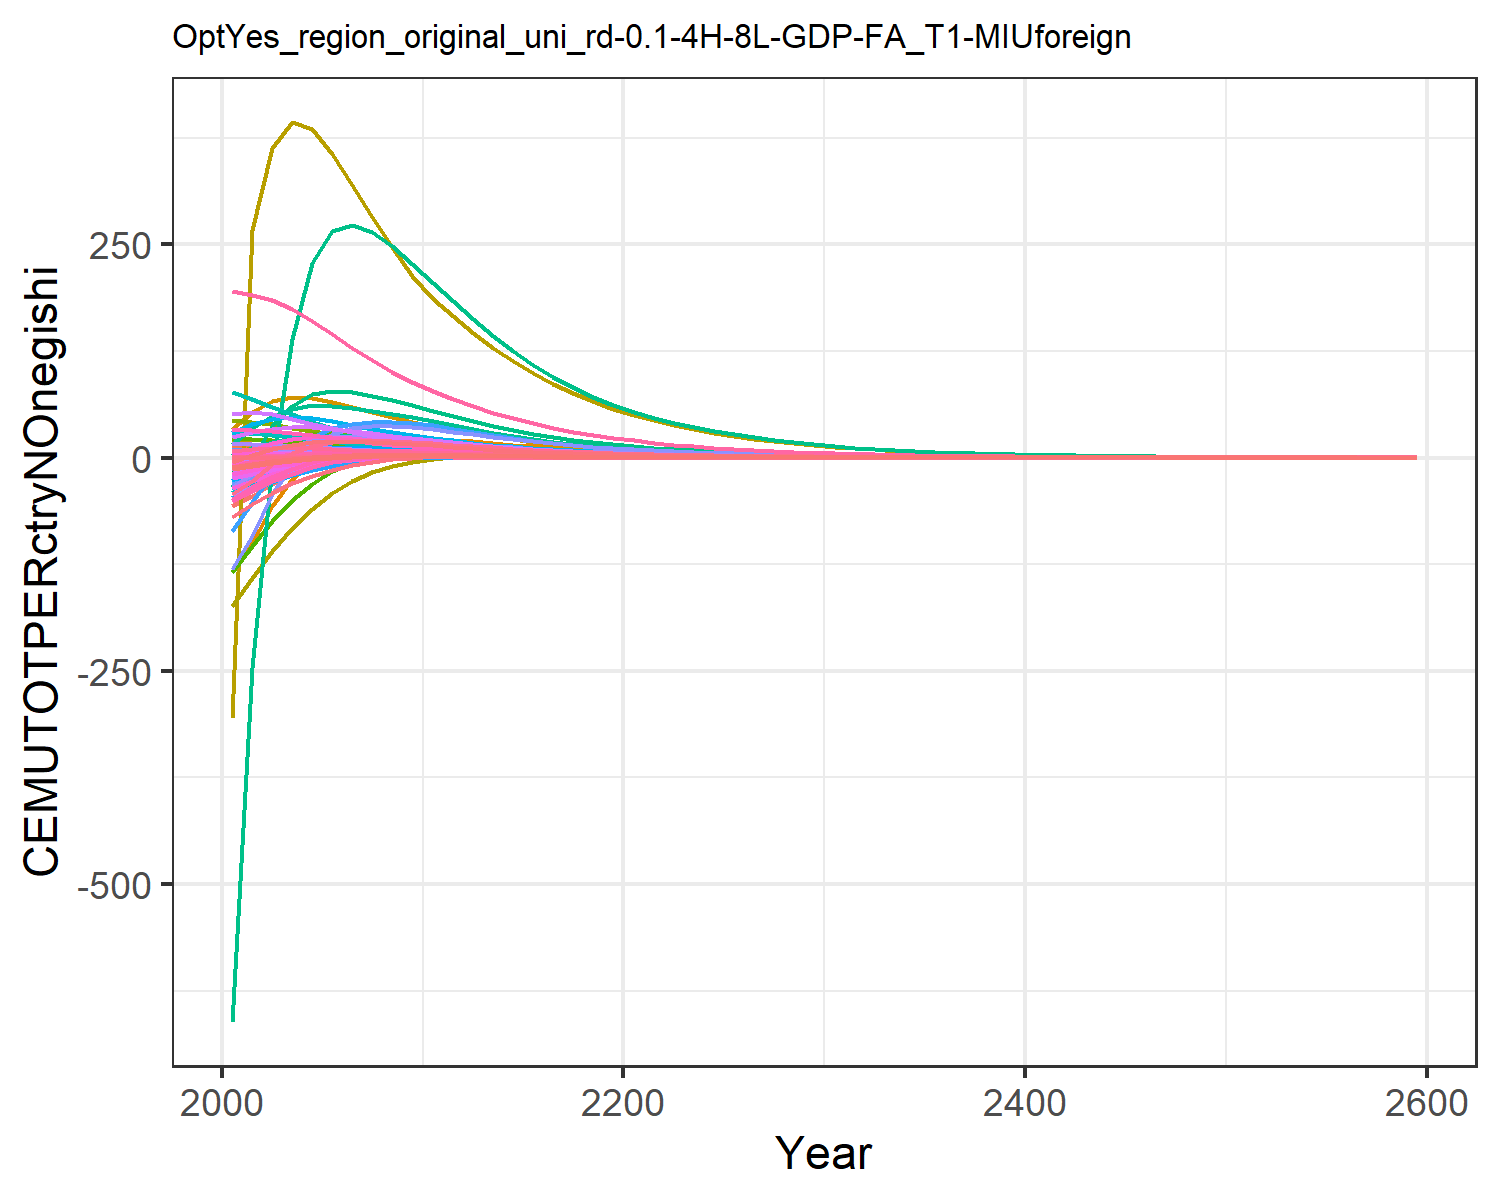

The table this chart was drawn from, first rows:
-56.64533101198248, -11.527927819824948, -0.10188530543972622, 8.219806058788691, 11.310981787620154, -0.4791963722140276, 14.60531749014489, 4.737612399027298, 0.7790737848408569, -25.98120931944796, 5.957578035955568, -12.349668451678651, -24.664045136402542, -134.73008837400977, 0.986489664210945, 1.0106275540501448, 0.14148861466545692, -0.03327274684770918, 1.0186405502023355, -0.0363033505651389, -1.7489136612293386, 33.28723086522205, 0.06187077099551613, 0.19127956882291264
-45.32, -6.36, 0.1525, 9.723, 14.86, -0.1305, 14.33, 4.456, 1.39, -21.25, 5.621, -9.369, -19.09, -100.3, 1.327, 1.279, 0.1639, 0.2444, 1.549, 0.01908, 0.03432, 53.81, 0.08705, 0.2101
-30.52, -1.607, 0.3765, 10.63, 16.78, 0.1766, 13.75, 4.151, 1.928, -16.58, 5.256, -6.512, -13.72, -56.28, 1.626, 1.453, 0.1734, 0.4888, 2.015, 0.05664, 1.267, 66.02, 0.1013, 0.2277
-19.66, 1.984, 0.4747, 10.94, 17.24, 0.333, 12.73, 3.759, 2.097, -12.72, 4.77, -4.232, -9.404, -25.21, 1.685, 1.532, 0.1716, 0.5909, 2.14, 0.07803, 1.996, 70.83, 0.1057, 0.2311
-11.7, 4.673, 0.5017, 10.8, 16.64, 0.4009, 11.42, 3.341, 2.069, -9.448, 4.249, -2.381, -5.862, -3.686, 1.62, 1.539, 0.1617, 0.6134, 2.085, 0.08749, 2.353, 70.22, 0.1031, 0.224
-6.052, 6.228, 0.4864, 10.15, 15.29, 0.4148, 9.955, 2.908, 1.928, -6.641, 3.703, -0.9729, -3.089, 9.924, 1.484, 1.464, 0.1459, 0.5887, 1.927, 0.08799, 2.428, 65.64, 0.09538, 0.2061
-2.347, 6.846, 0.451, 9.303, 13.71, 0.3998, 8.537, 2.499, 1.741, -4.516, 3.186, -0.03938, -1.183, 17.52, 1.325, 1.355, 0.1292, 0.5422, 1.73, 0.08393, 2.353, 59.63, 0.08597, 0.1843
-0.009378, 7.033, 0.407, 8.486, 12.17, 0.3702, 7.298, 2.14, 1.543, -3.016, 2.731, 0.5604, 0.07496, 21.44, 1.165, 1.245, 0.1136, 0.4872, 1.528, 0.07792, 2.208, 53.45, 0.07663, 0.1637
1.428, 6.95, 0.3608, 7.712, 10.73, 0.3341, 6.223, 1.828, 1.35, -1.953, 2.335, 0.9346, 0.8923, 23.03, 1.013, 1.139, 0.09938, 0.4305, 1.332, 0.07104, 2.028, 47.47, 0.06775, 0.1447
2.288, 6.728, 0.3154, 6.997, 9.404, 0.2958, 5.292, 1.557, 1.168, -1.165, 1.991, 1.174, 1.442, 23.23, 0.8726, 1.039, 0.08657, 0.3753, 1.15, 0.06394, 1.835, 41.86, 0.05953, 0.1276
2.71, 6.216, 0.2778, 6.193, 8.219, 0.2632, 4.564, 1.344, 1.021, -0.5949, 1.718, 1.264, 1.718, 22.28, 0.7599, 0.9236, 0.07527, 0.33, 1.004, 0.0571, 1.646, 36.77, 0.05214, 0.1111
2.887, 5.506, 0.2473, 5.338, 7.156, 0.2361, 3.99, 1.173, 0.903, -0.2133, 1.502, 1.236, 1.772, 20.78, 0.67, 0.7988, 0.06528, 0.2932, 0.8861, 0.05053, 1.461, 32.14, 0.04548, 0.09583
2.845, 4.829, 0.2195, 4.604, 6.23, 0.2111, 3.493, 1.026, 0.7972, 0.0238, 1.313, 1.163, 1.724, 18.91, 0.5898, 0.6914, 0.05662, 0.26, 0.7811, 0.0447, 1.296, 28.09, 0.03966, 0.08244
2.71, 4.208, 0.1939, 3.964, 5.409, 0.1874, 3.052, 0.8953, 0.7008, 0.1677, 1.147, 1.068, 1.62, 17.01, 0.5173, 0.5969, 0.04899, 0.2293, 0.6858, 0.03931, 1.142, 24.47, 0.03448, 0.07083
2.522, 3.647, 0.1706, 3.408, 4.685, 0.1657, 2.664, 0.7806, 0.6143, 0.2495, 1, 0.9648, 1.488, 15.16, 0.4526, 0.5145, 0.04233, 0.2016, 0.6005, 0.03443, 1.002, 21.25, 0.02991, 0.06079
2.31, 3.149, 0.1497, 2.928, 4.053, 0.1459, 2.324, 0.68, 0.5373, 0.2902, 0.8718, 0.8609, 1.345, 13.43, 0.3952, 0.4429, 0.03652, 0.1767, 0.5247, 0.03005, 0.8763, 18.42, 0.02589, 0.05214
2.088, 2.71, 0.131, 2.513, 3.5, 0.1282, 2.025, 0.592, 0.469, 0.3037, 0.7593, 0.761, 1.2, 11.82, 0.3445, 0.3809, 0.03148, 0.1546, 0.4577, 0.02617, 0.764, 15.95, 0.02239, 0.04468
1.87, 2.325, 0.1145, 2.155, 3.02, 0.1123, 1.764, 0.5151, 0.4088, 0.3, 0.6608, 0.6677, 1.062, 10.36, 0.2998, 0.3273, 0.02712, 0.135, 0.3986, 0.02273, 0.6645, 13.78, 0.01933, 0.03827
1.662, 1.991, 0.09985, 1.848, 2.603, 0.09817, 1.536, 0.448, 0.3558, 0.2857, 0.5749, 0.5825, 0.9323, 9.042, 0.2607, 0.281, 0.02334, 0.1177, 0.3468, 0.01972, 0.5769, 11.9, 0.01668, 0.03276
1.469, 1.701, 0.08697, 1.583, 2.242, 0.08569, 1.337, 0.3895, 0.3093, 0.2656, 0.4999, 0.5058, 0.8139, 7.869, 0.2264, 0.2411, 0.02007, 0.1024, 0.3013, 0.01708, 0.5001, 10.26, 0.01437, 0.02804
1.301, 1.463, 0.07587, 1.366, 1.943, 0.07489, 1.164, 0.3388, 0.2694, 0.2441, 0.435, 0.4409, 0.7127, 6.882, 0.197, 0.2082, 0.01737, 0.08932, 0.2623, 0.01487, 0.4357, 8.903, 0.01246, 0.02416
1.156, 1.267, 0.06629, 1.187, 1.693, 0.06555, 1.013, 0.2949, 0.2351, 0.2231, 0.3787, 0.3862, 0.6267, 6.051, 0.1718, 0.1812, 0.01512, 0.07802, 0.2288, 0.01301, 0.3816, 7.768, 0.01086, 0.02098
1.025, 1.107, 0.05788, 1.031, 1.475, 0.05732, 0.8815, 0.2566, 0.205, 0.204, 0.3296, 0.3408, 0.5548, 5.314, 0.1497, 0.1576, 0.01316, 0.0681, 0.1994, 0.01138, 0.334, 6.775, 0.009471, 0.01821
0.9063, 0.967, 0.05051, 0.8957, 1.285, 0.05009, 0.767, 0.2233, 0.1786, 0.1853, 0.2868, 0.3003, 0.4903, 4.66, 0.1304, 0.137, 0.01145, 0.0594, 0.1737, 0.009949, 0.2921, 5.907, 0.008253, 0.0158
0.7998, 0.8439, 0.04405, 0.7778, 1.119, 0.04373, 0.6672, 0.1942, 0.1556, 0.1675, 0.2495, 0.2643, 0.4325, 4.082, 0.1135, 0.1191, 0.009963, 0.05179, 0.1513, 0.008691, 0.2553, 5.147, 0.007188, 0.01371
0.7045, 0.736, 0.03839, 0.6753, 0.9739, 0.03816, 0.5802, 0.1689, 0.1355, 0.1507, 0.217, 0.2322, 0.3809, 3.572, 0.09879, 0.1035, 0.008665, 0.04513, 0.1317, 0.007588, 0.223, 4.484, 0.006259, 0.0119
0.6197, 0.6415, 0.03345, 0.5863, 0.8475, 0.03329, 0.5045, 0.1469, 0.1179, 0.1351, 0.1887, 0.2038, 0.335, 3.123, 0.08595, 0.08988, 0.007534, 0.03931, 0.1146, 0.006622, 0.1947, 3.905, 0.005448, 0.01032
0.5444, 0.559, 0.02913, 0.5089, 0.7373, 0.02902, 0.4386, 0.1277, 0.1026, 0.1207, 0.1641, 0.1787, 0.2943, 2.728, 0.07475, 0.07808, 0.00655, 0.03423, 0.0997, 0.005777, 0.1699, 3.4, 0.004742, 0.00895
0.4777, 0.4868, 0.02536, 0.4416, 0.6413, 0.02528, 0.3813, 0.111, 0.08928, 0.1075, 0.1427, 0.1565, 0.2583, 2.382, 0.065, 0.06781, 0.005694, 0.02979, 0.0867, 0.005037, 0.1482, 2.959, 0.004126, 0.007762
0.4188, 0.4238, 0.02207, 0.3832, 0.5577, 0.02202, 0.3314, 0.09647, 0.07764, 0.0955, 0.124, 0.137, 0.2264, 2.079, 0.0565, 0.05888, 0.004948, 0.02592, 0.07538, 0.004391, 0.1292, 2.575, 0.003589, 0.006731
0.3659, 0.3679, 0.01915, 0.3317, 0.4835, 0.01913, 0.2872, 0.08358, 0.06733, 0.08447, 0.1075, 0.1195, 0.1978, 1.808, 0.04898, 0.051, 0.004287, 0.02249, 0.06536, 0.003815, 0.1123, 2.234, 0.003112, 0.005822
0.3187, 0.3185, 0.01657, 0.2865, 0.4179, 0.01656, 0.2481, 0.07219, 0.05822, 0.0744, 0.09284, 0.1039, 0.1723, 1.569, 0.04234, 0.04407, 0.003703, 0.01946, 0.0565, 0.003304, 0.09733, 1.931, 0.00269, 0.005023
0.2773, 0.2756, 0.01434, 0.2474, 0.3611, 0.01434, 0.2143, 0.06234, 0.05033, 0.0654, 0.08018, 0.09031, 0.1499, 1.36, 0.03659, 0.03807, 0.003198, 0.01683, 0.04884, 0.002861, 0.08429, 1.67, 0.002325, 0.004333
0.2412, 0.2384, 0.0124, 0.2136, 0.3119, 0.01241, 0.1851, 0.05382, 0.0435, 0.0574, 0.06924, 0.07844, 0.1303, 1.179, 0.03161, 0.03289, 0.002761, 0.01455, 0.0422, 0.002476, 0.07297, 1.443, 0.002009, 0.003738
0.2096, 0.2062, 0.01072, 0.1844, 0.2695, 0.01073, 0.1598, 0.04647, 0.03759, 0.05031, 0.05979, 0.06809, 0.1133, 1.021, 0.02731, 0.02841, 0.002384, 0.01258, 0.03646, 0.002143, 0.06316, 1.247, 0.001736, 0.003224
0.1821, 0.1784, 0.009267, 0.1591, 0.2327, 0.009284, 0.138, 0.04012, 0.03248, 0.04405, 0.05162, 0.05909, 0.09839, 0.8847, 0.02359, 0.02453, 0.002058, 0.01087, 0.0315, 0.001854, 0.05466, 1.078, 0.0015, 0.002781
0.1581, 0.1542, 0.00801, 0.1374, 0.201, 0.008029, 0.1192, 0.03463, 0.02806, 0.03853, 0.04456, 0.05125, 0.08543, 0.7661, 0.02038, 0.02118, 0.001777, 0.009397, 0.02721, 0.001604, 0.04729, 0.9312, 0.001295, 0.002398
0.1372, 0.1333, 0.006923, 0.1186, 0.1736, 0.006943, 0.1029, 0.02989, 0.02424, 0.03367, 0.03847, 0.04444, 0.07414, 0.6632, 0.0176, 0.01829, 0.001534, 0.008121, 0.0235, 0.001387, 0.04091, 0.8044, 0.001119, 0.002068
0.1191, 0.1152, 0.005982, 0.1023, 0.1499, 0.006003, 0.08881, 0.0258, 0.02094, 0.0294, 0.03321, 0.03853, 0.06433, 0.574, 0.0152, 0.01579, 0.001324, 0.007017, 0.0203, 0.001199, 0.03538, 0.6949, 0.0009663, 0.001784
0.1033, 0.09957, 0.005169, 0.0883, 0.1294, 0.005189, 0.07667, 0.02227, 0.01808, 0.02566, 0.02867, 0.03339, 0.05579, 0.4967, 0.01312, 0.01364, 0.001143, 0.006062, 0.01753, 0.001037, 0.0306, 0.6002, 0.0008345, 0.001538
0.08954, 0.08604, 0.004466, 0.0762, 0.1117, 0.004485, 0.06618, 0.01922, 0.01562, 0.02237, 0.02474, 0.02893, 0.04837, 0.4297, 0.01133, 0.01177, 0.000986, 0.005237, 0.01514, 0.0008964, 0.02646, 0.5183, 0.0007206, 0.001327
0.07762, 0.07434, 0.003858, 0.06575, 0.09645, 0.003877, 0.05713, 0.01659, 0.01349, 0.0195, 0.02135, 0.02506, 0.04193, 0.3717, 0.009782, 0.01016, 0.0008509, 0.004524, 0.01307, 0.0007749, 0.02288, 0.4476, 0.0006222, 0.001144
0.06727, 0.06423, 0.003333, 0.05674, 0.08326, 0.00335, 0.04931, 0.01431, 0.01165, 0.01699, 0.01843, 0.0217, 0.03634, 0.3215, 0.008444, 0.008771, 0.0007343, 0.003907, 0.01128, 0.0006697, 0.01978, 0.3865, 0.0005372, 0.0009864
0.05829, 0.05548, 0.002878, 0.04895, 0.07187, 0.002895, 0.04256, 0.01235, 0.01005, 0.01479, 0.01591, 0.01879, 0.03149, 0.278, 0.00729, 0.007571, 0.0006336, 0.003374, 0.009742, 0.0005788, 0.01709, 0.3338, 0.0004637, 0.0008506
0.0505, 0.04793, 0.002486, 0.04224, 0.06203, 0.002501, 0.03673, 0.01066, 0.008681, 0.01287, 0.01373, 0.01627, 0.02728, 0.2404, 0.006292, 0.006535, 0.0005467, 0.002914, 0.00841, 0.0005002, 0.01477, 0.2882, 0.0004003, 0.0007334
0.04374, 0.04139, 0.002147, 0.03644, 0.05354, 0.002161, 0.0317, 0.009198, 0.007494, 0.0112, 0.01184, 0.01408, 0.02362, 0.2078, 0.005431, 0.00564, 0.0004717, 0.002516, 0.00726, 0.0004322, 0.01277, 0.2488, 0.0003456, 0.0006324
0.03788, 0.03575, 0.001854, 0.03144, 0.04621, 0.001867, 0.02736, 0.007936, 0.00647, 0.009741, 0.01022, 0.01218, 0.02046, 0.1797, 0.004688, 0.004867, 0.000407, 0.002173, 0.006266, 0.0003734, 0.01103, 0.2148, 0.0002983, 0.0005452
0.0328, 0.03087, 0.001601, 0.02712, 0.03988, 0.001613, 0.02361, 0.006848, 0.005585, 0.008469, 0.00882, 0.01054, 0.01771, 0.1553, 0.004046, 0.004201, 0.0003512, 0.001876, 0.005409, 0.0003226, 0.009534, 0.1854, 0.0002575, 0.0004701
0.02839, 0.02666, 0.001382, 0.0234, 0.03442, 0.001393, 0.02037, 0.005908, 0.004821, 0.00736, 0.00761, 0.009123, 0.01533, 0.1342, 0.003492, 0.003625, 0.000303, 0.00162, 0.004668, 0.0002787, 0.008238, 0.1601, 0.0002222, 0.0004053
0.02458, 0.02302, 0.001194, 0.02019, 0.0297, 0.001203, 0.01758, 0.005098, 0.004161, 0.006395, 0.006566, 0.007892, 0.01327, 0.116, 0.003013, 0.003128, 0.0002614, 0.001398, 0.004029, 0.0002408, 0.007117, 0.1382, 0.0001918, 0.0003495
0.02127, 0.01988, 0.00103, 0.01741, 0.02563, 0.001039, 0.01517, 0.004398, 0.003591, 0.005555, 0.005666, 0.006827, 0.01149, 0.1002, 0.0026, 0.002699, 0.0002255, 0.001207, 0.003477, 0.000208, 0.006149, 0.1193, 0.0001655, 0.0003013
0.01841, 0.01716, 0.0008896, 0.01502, 0.02212, 0.0008973, 0.01309, 0.003794, 0.0031, 0.004824, 0.004888, 0.005905, 0.009939, 0.08663, 0.002244, 0.002329, 0.0001945, 0.001042, 0.003001, 0.0001796, 0.005312, 0.1029, 0.0001429, 0.0002598
0.01593, 0.01482, 0.000768, 0.01296, 0.01908, 0.0007748, 0.01129, 0.003273, 0.002675, 0.004188, 0.004217, 0.005107, 0.0086, 0.07485, 0.001936, 0.00201, 0.0001678, 0.0008997, 0.00259, 0.0001551, 0.004588, 0.08885, 0.0001233, 0.000224
0.01378, 0.01279, 0.000663, 0.01118, 0.01647, 0.0006691, 0.009745, 0.002824, 0.002309, 0.003635, 0.003638, 0.004416, 0.00744, 0.06467, 0.001671, 0.001734, 0.0001447, 0.0007766, 0.002235, 0.000134, 0.003963, 0.07668, 0.0001064, 0.0001931
0.01192, 0.01104, 0.0005723, 0.009641, 0.01421, 0.0005777, 0.008408, 0.002436, 0.001992, 0.003155, 0.003139, 0.003818, 0.006436, 0.05587, 0.001442, 0.001496, 0.0001249, 0.0006703, 0.001928, 0.0001157, 0.003423, 0.06618, 9.179953338481123e-5, 0.0001665
0.01031, 0.009533, 0.000494, 0.008316, 0.01226, 0.0004988, 0.007254, 0.002101, 0.001719, 0.002737, 0.002708, 0.003301, 0.005567, 0.04826, 0.001244, 0.001291, 0.0001077, 0.0005786, 0.001664, 9.991860553597153e-5, 0.002956, 0.05711, 7.921286018564717e-5, 0.0001435
0.008918, 0.008229, 0.0004264, 0.007173, 0.01058, 0.0004307, 0.006258, 0.001813, 0.001483, 0.002375, 0.002336, 0.002854, 0.004815, 0.04169, 0.001073, 0.001114, 9.290007917609428e-5, 0.0004993, 0.001436, 8.628014827789339e-5, 0.002553, 0.04928, 6.834990128253282e-5, 0.0001237
0.007713, 0.007103, 0.000368, 0.006186, 0.009124, 0.0003718, 0.005399, 0.001564, 0.00128, 0.00206, 0.002015, 0.002467, 0.004164, 0.03601, 0.000926, 0.0009608, 8.013056047320812e-5, 0.000431, 0.001239, 7.449986688981797e-5, 0.002205, 0.04253, 5.8974946239536245e-5, 0.0001067
0.00667, 0.006131, 0.0003176, 0.005336, 0.007871, 0.000321, 0.004658, 0.001349, 0.001105, 0.001786, 0.001738, 0.002133, 0.003601, 0.0311, 0.0007989, 0.0008289, 6.911484872750566e-5, 0.0003719, 0.001069, 6.432516989017364e-5, 0.001904, 0.0367, 5.0884455595654975e-5, 9.194381766833272e-5
0.04155, 0.03819, 0.001979, 0.03324, 0.04903, 0.002, 0.02902, 0.008402, 0.00688, 0.01113, 0.01083, 0.01328, 0.02243, 0.1937, 0.004976, 0.005163, 0.0004305, 0.002317, 0.006657, 0.0004007, 0.01186, 0.2286, 0.000317, 0.0005727
